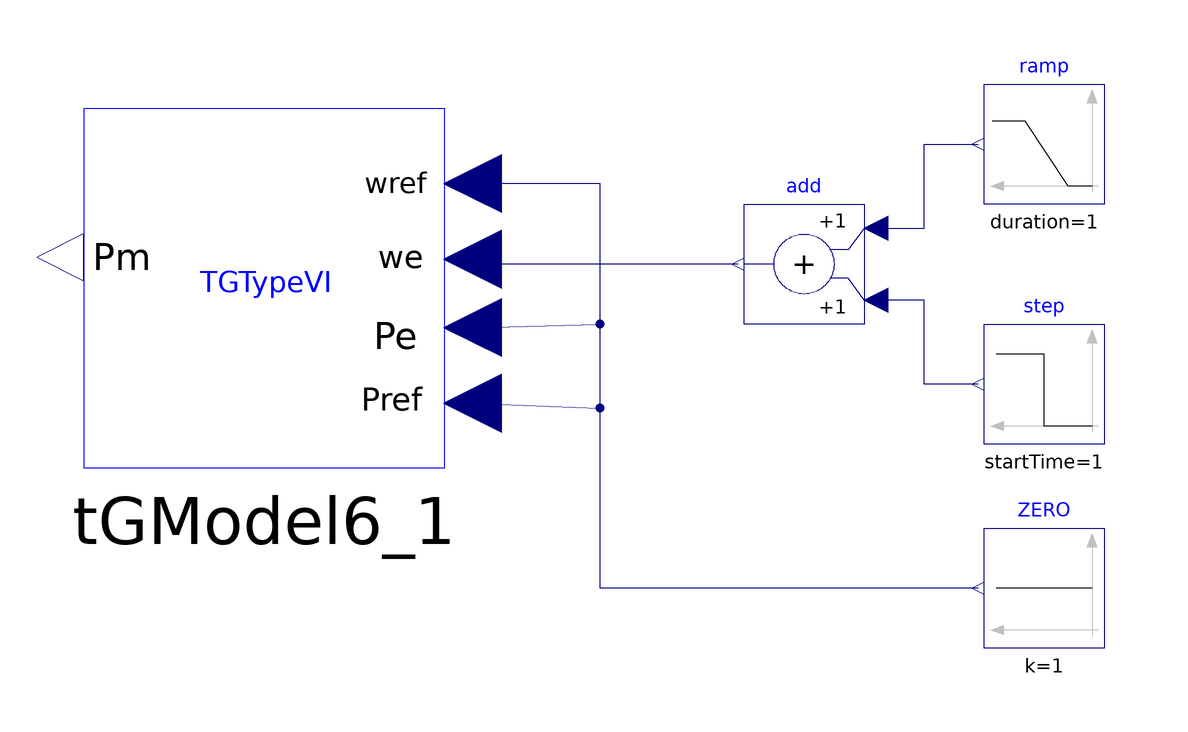

The Modelica model whose source follows is shown above as a component diagram (icons at their Placement, wires along their Line points).

model TG_TypeVI

   iPSL.Electrical.Controls.PSAT.TG.TGTypeVI tGModel6_1(Ka = 3.33333, Ta = 0.07, vmin = -0.1, vmax = 0.1, gmax = 0.97518, gmin = 0.01, Rp = 0.05, Kp = 1.163, Ki = 0.105, Kd = 0, Td = 0.01, beta = 0.1, Tw = 2.67, dref = 0, po = 0.16074) annotation(Placement(transformation(extent={{-40,-20},
            {-100,40}})));
  Modelica.Blocks.Sources.Ramp ramp(
    height=0.1,
    duration=1,
    startTime=0.5,
    offset=1)
    annotation (Placement(transformation(extent={{70,24},{50,44}})));
  Modelica.Blocks.Sources.Step step(
    height=-0.1,
    offset=0,
    startTime=1)
    annotation (Placement(transformation(extent={{70,-16},{50,4}})));
  Modelica.Blocks.Math.Add add
    annotation (Placement(transformation(extent={{30,4},{10,24}})));
  Modelica.Blocks.Sources.Constant ZERO(k=1)
    annotation (Placement(transformation(extent={{70,-50},{50,-30}})));
equation
  connect(add.u1,ramp. y) annotation (Line(points={{32,20},{40,20},{40,34},{49,
          34}},      color={0,0,127}));
  connect(step.y,add. u2) annotation (Line(points={{49,-6},{40,-6},{40,8},{32,8}},
                     color={0,0,127}));
  connect(add.y, tGModel6_1.we) annotation (Line(points={{9,14},{-35.2,14},{
          -35.2,14.8}}, color={0,0,127}));
  connect(ZERO.y, tGModel6_1.wref) annotation (Line(points={{49,-40},{16,-40},{
          -14,-40},{-14,27.4},{-35.2,27.4}}, color={0,0,127}));
  connect(tGModel6_1.Pe, tGModel6_1.wref) annotation (Line(points={{-35.2,3.4},
          {-14,4},{-14,27.4},{-35.2,27.4}}, color={0,0,127}));
  connect(tGModel6_1.Pref, tGModel6_1.wref) annotation (Line(points={{-35.2,
          -9.2},{-14,-10},{-14,27.4},{-35.2,27.4}}, color={0,0,127}));
  annotation(Diagram(coordinateSystem(preserveAspectRatio=false,   extent={{-120,
            -80},{80,120}})),                                                                                                    Icon(coordinateSystem(extent = {{-120, -80}, {80, 120}})),
    Documentation(info="<html>
<p><span style=\"font-family: MS Shell Dlg 2;\">&LT;iPSL: iTesla Power System Library&GT;</span></p>
<p><span style=\"font-family: MS Shell Dlg 2;\">Copyright 2015 RTE (France), AIA (Spain), KTH (Sweden) and DTU (Denmark)</span></p>
<ul>
<li><span style=\"font-family: MS Shell Dlg 2;\">RTE: http://www.rte-france.com/ </span></li>
<li><span style=\"font-family: MS Shell Dlg 2;\">AIA: http://www.aia.es/en/energy/</span></li>
<li><span style=\"font-family: MS Shell Dlg 2;\">KTH: https://www.kth.se/en</span></li>
<li><span style=\"font-family: MS Shell Dlg 2;\">DTU:http://www.dtu.dk/english</span></li>
</ul>
<p><span style=\"font-family: MS Shell Dlg 2;\">The authors can be contacted by email: info at itesla-ipsl dot org</span></p>
<p><span style=\"font-family: MS Shell Dlg 2;\">This package is part of the iTesla Power System Library (&QUOT;iPSL&QUOT;) .</span></p>
<p><span style=\"font-family: MS Shell Dlg 2;\">The iPSL is free software: you can redistribute it and/or modify it under the terms of the GNU Lesser General Public License as published by the Free Software Foundation, either version 3 of the License, or (at your option) any later version.</span></p>
<p><span style=\"font-family: MS Shell Dlg 2;\">The iPSL is distributed in the hope that it will be useful, but WITHOUT ANY WARRANTY; without even the implied warranty of MERCHANTABILITY or FITNESS FOR A PARTICULAR PURPOSE. See the GNU Lesser General Public License for more details.</span></p>
<p><span style=\"font-family: MS Shell Dlg 2;\">You should have received a copy of the GNU Lesser General Public License along with the iPSL. If not, see &LT;http://www.gnu.org/licenses/&GT;.</span></p>
</html>"));
end TG_TypeVI;